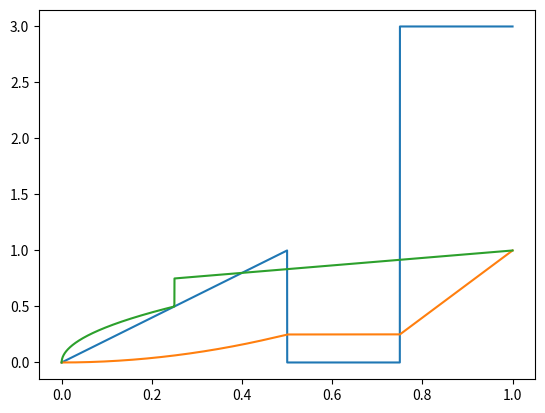
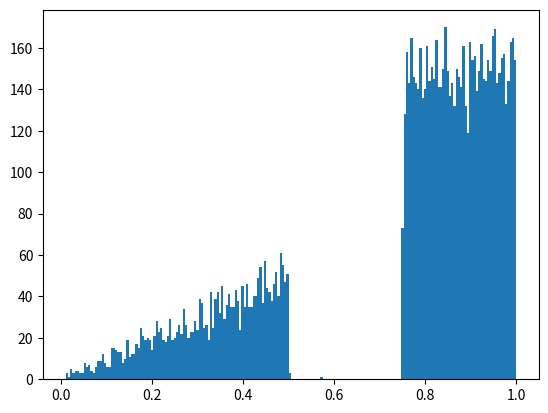

Python code for these plots, in order:
# -*- coding: utf-8 -*
# Copyright (C) 2022 [email redacted]
#
# This program is free software: you can redistribute it and/or modify
# it under the terms of the GNU General Public License as published by
# the Free Software Foundation, either version 3 of the License, or
# (at your option) any later version.
#
# This program is distributed in the hope that it will be useful,
# but WITHOUT ANY WARRANTY; without even the implied warranty of
# MERCHANTABILITY or FITNESS FOR A PARTICULAR PURPOSE.  See the
# GNU General Public License for more details.
#
# You should have received a copy of the GNU General Public License
# along with this program.  If not, see <https://www.gnu.org/licenses/>.

"""Second assignment for the CMEPDA course, 2022/23.
"""
import numpy as np
import matplotlib.pyplot as plt
from scipy.interpolate import InterpolatedUnivariateSpline
MEAN=0
DEVSTD=1
class ProbabilityDensityFunction(InterpolatedUnivariateSpline):
    '''Class describing a probability density function.

    Parameters
    ----------
    x : array-like
        The array of x values to be passed to the pdf, assumed to be sorted.
    y : array-like
        The array of y values to be passed to the pdf.
    k : int
        The order of the splines to be created.
    '''
    def __init__(self,x,y,k=3):
        '''Constructor
        '''
        # Normalize the pdf, if it is not.
        norm = InterpolatedUnivariateSpline(x, y, k=k).integral(x[0], x[-1])
        y /= norm
        super().__init__(x, y, k=k)
        ycdf=np.array([self.integral(x[0], temp) for temp in x])
        self.cdf=InterpolatedUnivariateSpline(x,ycdf,k=k)
        # Need to make sure that the vector I am passing to the ppf spline as
        # the x values has no duplicates---and need to filter the y
        # accordingly.
        xppf, ippf = np.unique(ycdf, return_index=True)
        yppf = x[ippf]
        self.ppf = InterpolatedUnivariateSpline(xppf, yppf,k=k)
    def prob(self, x1, x2):
        """Return the probability for the random variable to be included
        between x1 and x2.
        Parameters
        ----------
        x1: float or array-like
            The left bound for the integration.
        x2: float or array-like
            The right bound for the integration.
        """
        return self.cdf(x2) - self.cdf(x1)
    def rnd(self, size=1000):
        """Return an array of random values from the pdf.
        Parameters
        ----------
        size: int
            The number of random numbers to extract.
        """
        return self.ppf(np.random.uniform(size=size))

def norm_gauss(x,mean,devstd):
    return np.e**(-(x-mean)**2/2*devstd**2)/np.sqrt(2*np.pi*devstd)

if __name__ == '__main__':
    '''
    x=np.linspace(MEAN-5*DEVSTD,MEAN+5*DEVSTD,100)
    y=norm_gauss(x,MEAN,DEVSTD)
    plt.figure(1)
    plt.plot(x,y,'o')
    pdf=ProbabilityDensityFunction(x, y)
    rnd= pdf.rnd(1000000)
    plt.plot(x,y)
    plt.figure(2)
    plt.hist(rnd, bins=200)
    '''
    plt.figure(3)
    x = np.linspace(0., 1., 50000)
    y = np.zeros(x.shape)
    y[x <= 0.5] = 2. * x[x <= 0.5]
    y[x > 0.75] = 3.
    pdf=ProbabilityDensityFunction(x, y,1)
    rnd= pdf.rnd(10000)
    plt.plot(x,y)
    plt.plot(x,pdf.cdf(x))
    plt.plot(x,pdf.ppf(x))
    plt.figure(4)
    plt.hist(rnd, bins=200)
    plt.show()
